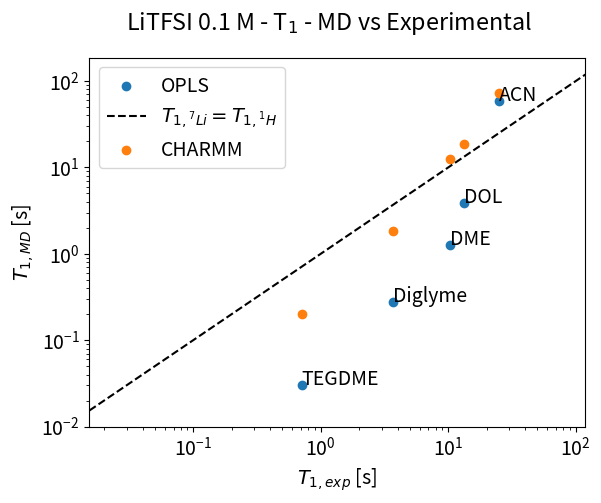

Write Python code to recreate this figure.
#!/usr/bin/env python3
# -*- coding: utf-8 -*-
"""
Created on Nov 12  2024

[redacted]

Comparo T1 de 7Li vs 1H en experimental y simulacion
"""

import numpy as np
import matplotlib.pyplot as plt
plt.rcParams.update({'font.size': 14})


solvents = ["DOL", "DME", "Diglyme" , "TEGDME", "ACN"]
### OPLS
T1_MD = np.array([3.92297875e+00, 1.26335644e+00, 2.79360592e-01, 3.06262187e-02, 5.95360631e+01])
T1_exp = np.array([13.24 , 10.34 ,  3.66 ,  0.708, 24.9  ])


#%%
fig,ax = plt.subplots(num=75687567575867566)
x = T1_exp
y = T1_MD
label = r"OPLS"
ax.scatter(x, y, label=label)
for i, solvent in enumerate(solvents):
    ax.annotate(solvent, (x[i], y[i]))
ax.set_xscale("log")
ax.set_yscale("log")
ax.set_xlabel(r"$T_{1,exp}$ [s]")
# ax.set_ylabel(r"$\left(\langle V^2 \rangle \tau_c \right)^{-1}$")
ax.set_ylabel(r"$T_{1,MD}$ [s]")
minimo = 0.5*min(min(x),min(y))
maximo = 2*max(max(x),max(y))
xx = np.linspace(minimo, maximo,10)
ax.plot(xx,xx, 'k--', label=r"$T_{1,^7Li}=T_{1,^1H}$" )
ax.set_xlim([minimo, maximo])
ax.legend(fontsize=11)
fig.suptitle(r"LiTFSI 0.1 M - T$_1$ - MD vs Experimental")


solvents = ["DOL", "DME", "Diglyme","TEGDME", "ACN"]
### CHARMM
T1_MD = np.array([18.5, 12.5, 1.85,0.202, 73.3])
T1_exp = np.array([13.24 , 10.34, 3.66,0.708, 24.9])
x = T1_exp
y = T1_MD
label = r"CHARMM"
ax.scatter(x, y, label=label)
# for i, solvent in enumerate(solvents):
#     ax.annotate(solvent, (x[i], y[i]))
ax.set_xscale("log")
ax.set_yscale("log")
ax.legend()

